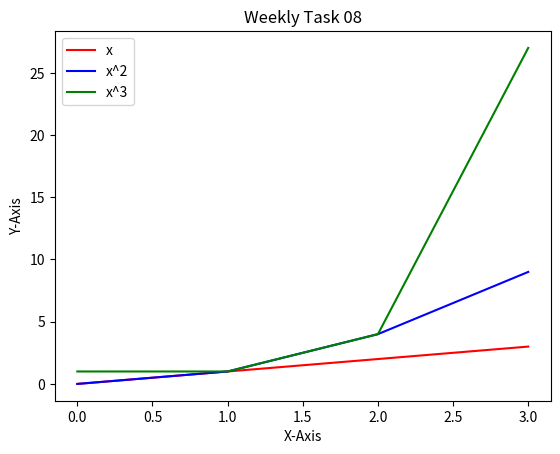

The script that saved this image:
import numpy as np
import matplotlib.pyplot as plt

x = np.array(range(0, 4))

def f(x):
    return (x)
def g(x):
    return (x*x)
def h(x):
    return (x**x)

plt.title ("Weekly Task 08")
plt.ylabel("Y-Axis")
plt.xlabel("X-Axis")
plt.plot (f(x), label = "x", color = "red")
plt.plot (g(x), label = "x^2", color = "blue")
plt.plot (h(x), label = "x^3", color = "green")
plt.legend()
plt.show()